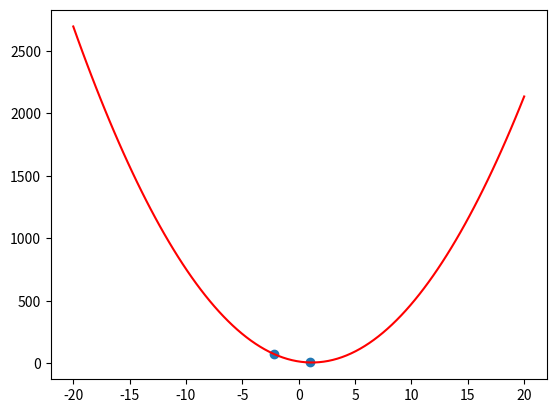

Python code for this plot:
import numpy as np
import matplotlib.pyplot as pl
import random as rn

u = [2,1,-1]
y = [3,2,1]

def q (teta):
    k=0
    for i in range(len(u)):
        k = k+((y[i]-teta*u[i])**2)
    return k
dl =100
r = np.linspace(-20,20,dl)
w = np.zeros(len(r))
for p in range(len(r)):
    w[p]= q(r[p])

minima = []
indexy =[]
m = int(rn.randint(0,dl-1))
mini = w[m]
indexy.append(r[m])
minima.append(mini)
print(m)
s=0

while s<100 :
    m = int(rn.randint(0,dl-1))
    x = w[m]
    print(m)
    if x < mini:
        mini = x
        s=0
        indexy.append(r[m])
        minima.append(mini)
    else:
        s= s+1


pl.plot(r,w,'r')
pl.scatter(indexy,minima)
pl.show()
